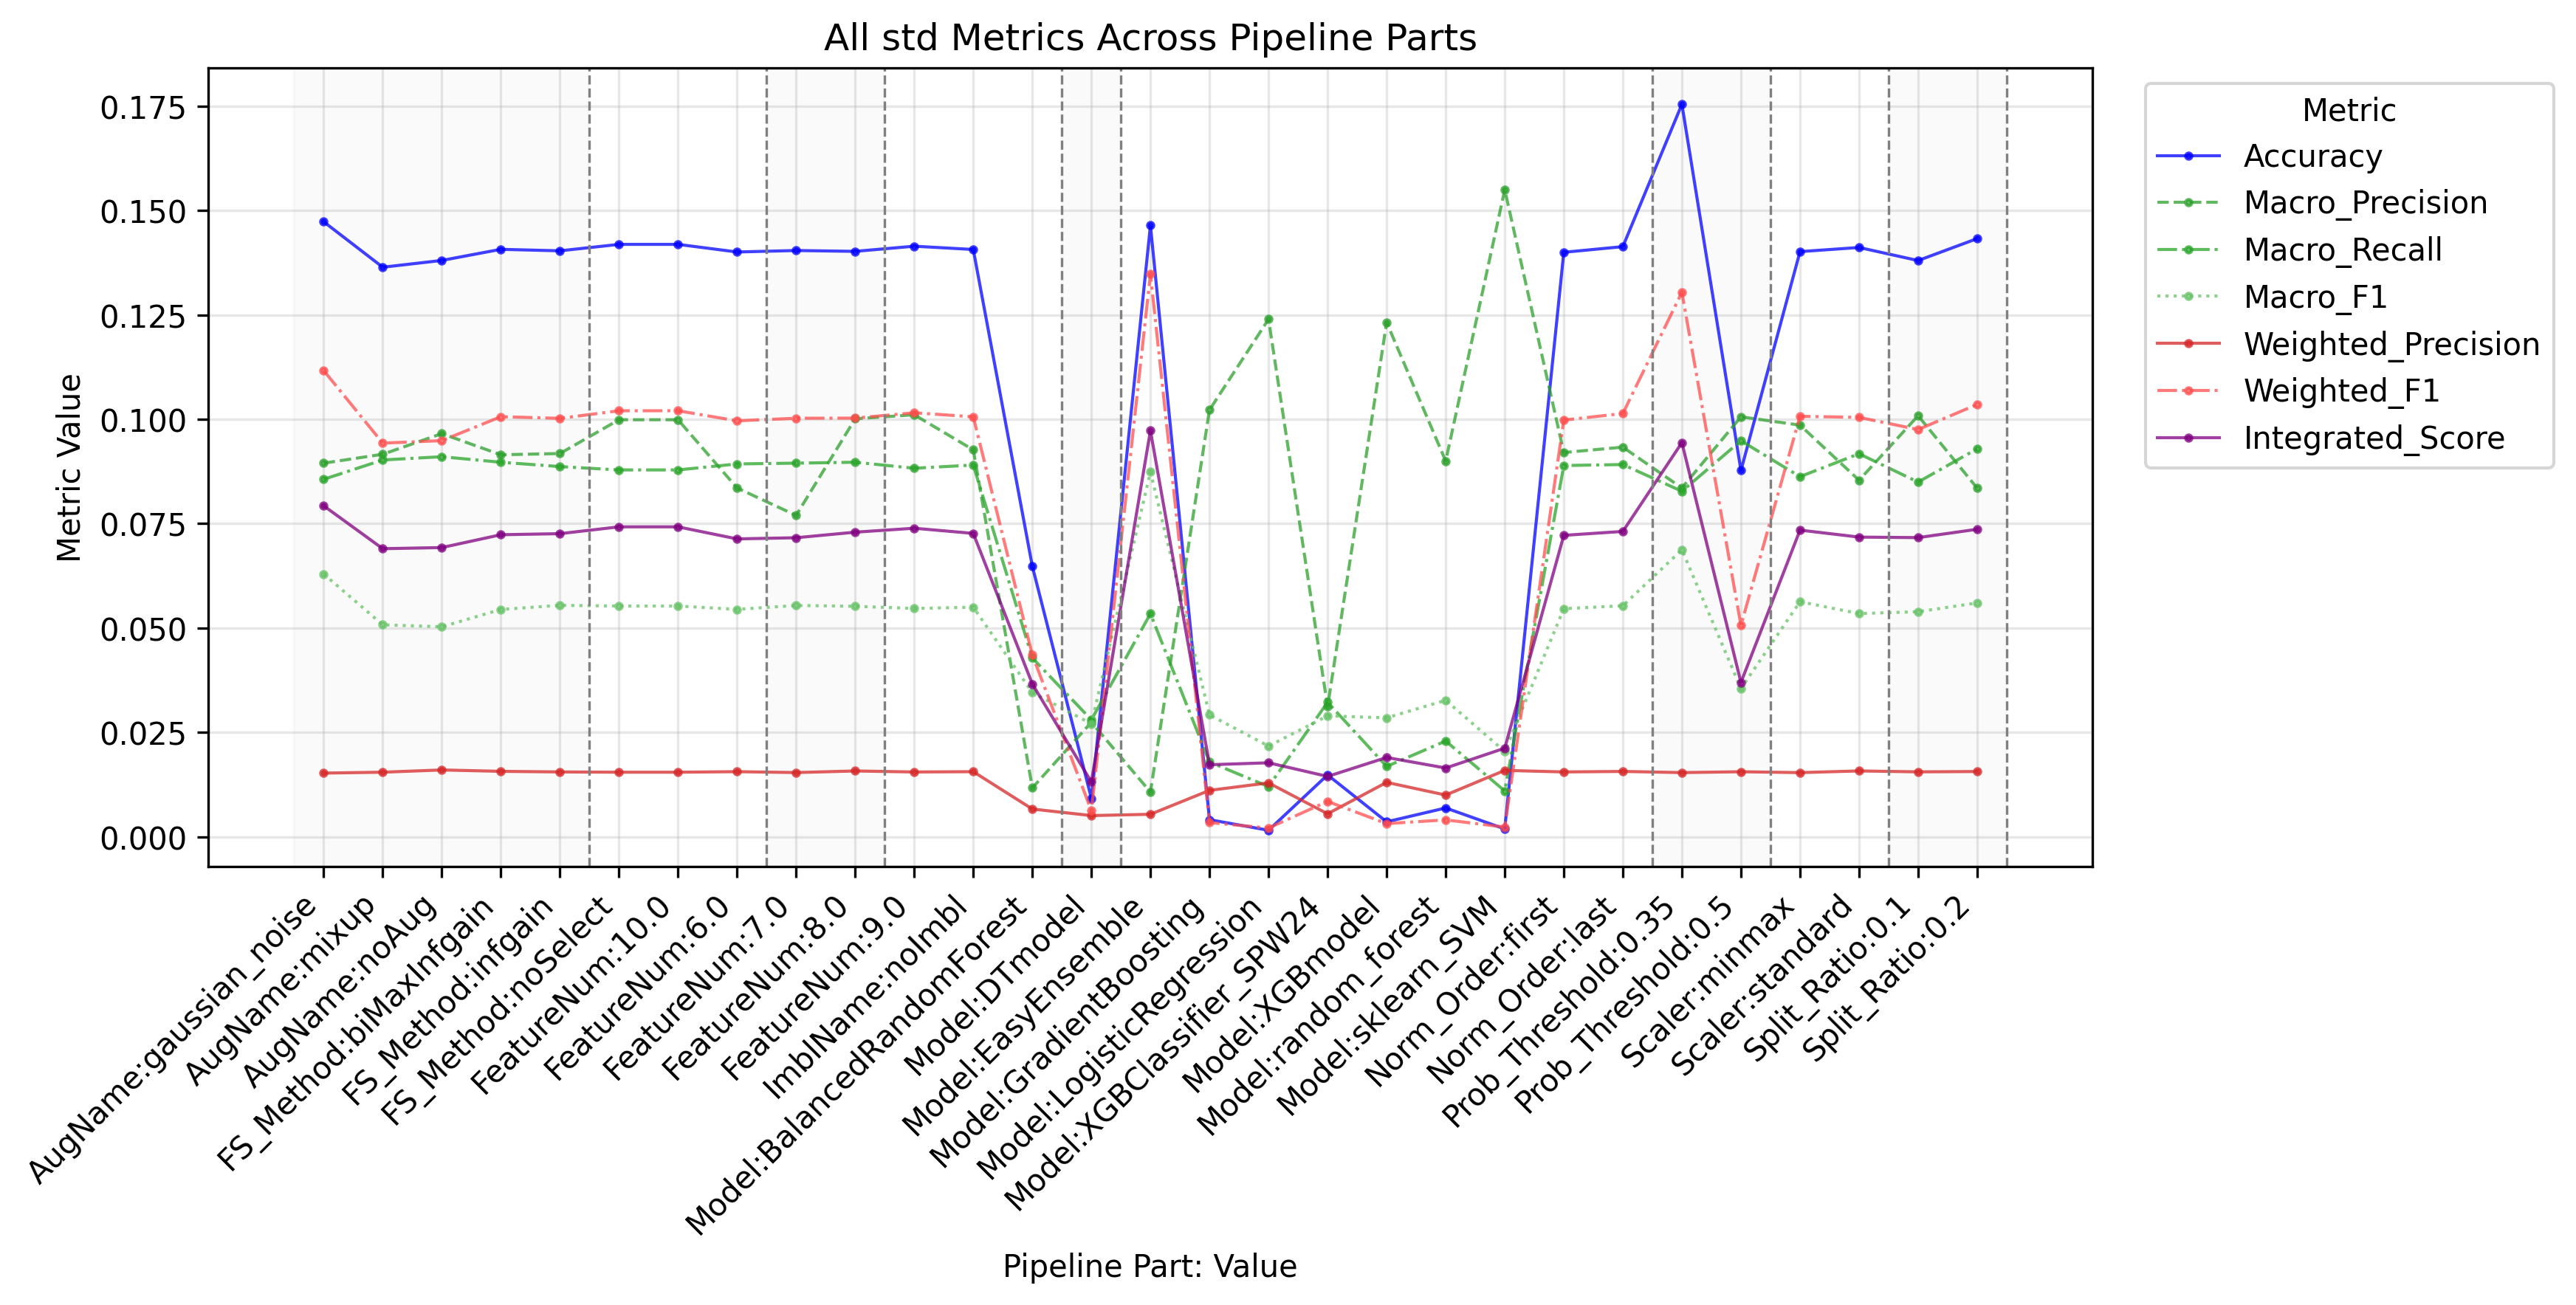

The file beside this chart, header and first rows:
PipelinePart, PartValue, Metric, Value
FeatureNum, 6.0, Accuracy, 0.1401
FeatureNum, 7.0, Accuracy, 0.1404
FeatureNum, 8.0, Accuracy, 0.1402
FeatureNum, 9.0, Accuracy, 0.1415
FeatureNum, 10.0, Accuracy, 0.1419
FeatureNum, 6.0, Macro_Precision, 0.08355
FeatureNum, 7.0, Macro_Precision, 0.07698
FeatureNum, 8.0, Macro_Precision, 0.1001
FeatureNum, 9.0, Macro_Precision, 0.1011
FeatureNum, 10.0, Macro_Precision, 0.09989
FeatureNum, 6.0, Macro_Recall, 0.0893
FeatureNum, 7.0, Macro_Recall, 0.08949
FeatureNum, 8.0, Macro_Recall, 0.08971
FeatureNum, 9.0, Macro_Recall, 0.08827
FeatureNum, 10.0, Macro_Recall, 0.08787
FeatureNum, 6.0, Macro_F1, 0.05448
FeatureNum, 7.0, Macro_F1, 0.05541
FeatureNum, 8.0, Macro_F1, 0.05521
FeatureNum, 9.0, Macro_F1, 0.05469
FeatureNum, 10.0, Macro_F1, 0.05527
FeatureNum, 6.0, Weighted_Precision, 0.0156
FeatureNum, 7.0, Weighted_Precision, 0.01539
FeatureNum, 8.0, Weighted_Precision, 0.01577
FeatureNum, 9.0, Weighted_Precision, 0.01553
FeatureNum, 10.0, Weighted_Precision, 0.01547
FeatureNum, 6.0, Weighted_Recall, 0.1401
FeatureNum, 7.0, Weighted_Recall, 0.1404
FeatureNum, 8.0, Weighted_Recall, 0.1402
FeatureNum, 9.0, Weighted_Recall, 0.1415
FeatureNum, 10.0, Weighted_Recall, 0.1419
FeatureNum, 6.0, Weighted_F1, 0.09963
FeatureNum, 7.0, Weighted_F1, 0.1002
FeatureNum, 8.0, Weighted_F1, 0.1003
FeatureNum, 9.0, Weighted_F1, 0.1016
FeatureNum, 10.0, Weighted_F1, 0.102
FeatureNum, 6.0, Micro_Precision, 0.1401
FeatureNum, 7.0, Micro_Precision, 0.1404
FeatureNum, 8.0, Micro_Precision, 0.1402
FeatureNum, 9.0, Micro_Precision, 0.1415
FeatureNum, 10.0, Micro_Precision, 0.1419
FeatureNum, 6.0, Micro_Recall, 0.1401
FeatureNum, 7.0, Micro_Recall, 0.1404
FeatureNum, 8.0, Micro_Recall, 0.1402
FeatureNum, 9.0, Micro_Recall, 0.1415
FeatureNum, 10.0, Micro_Recall, 0.1419
FeatureNum, 6.0, Micro_F1, 0.1401
FeatureNum, 7.0, Micro_F1, 0.1404
FeatureNum, 8.0, Micro_F1, 0.1402
FeatureNum, 9.0, Micro_F1, 0.1415
FeatureNum, 10.0, Micro_F1, 0.1419
FeatureNum, 6.0, Integrated_Score, 0.07135
FeatureNum, 7.0, Integrated_Score, 0.07163
FeatureNum, 8.0, Integrated_Score, 0.07296
FeatureNum, 9.0, Integrated_Score, 0.0739
FeatureNum, 10.0, Integrated_Score, 0.07424
FS_Method, biMaxInfgain, Accuracy, 0.1407
FS_Method, infgain, Accuracy, 0.1403
FS_Method, noSelect, Accuracy, 0.1419
FS_Method, biMaxInfgain, Macro_Precision, 0.0915
FS_Method, infgain, Macro_Precision, 0.09179
... 259 more rows
